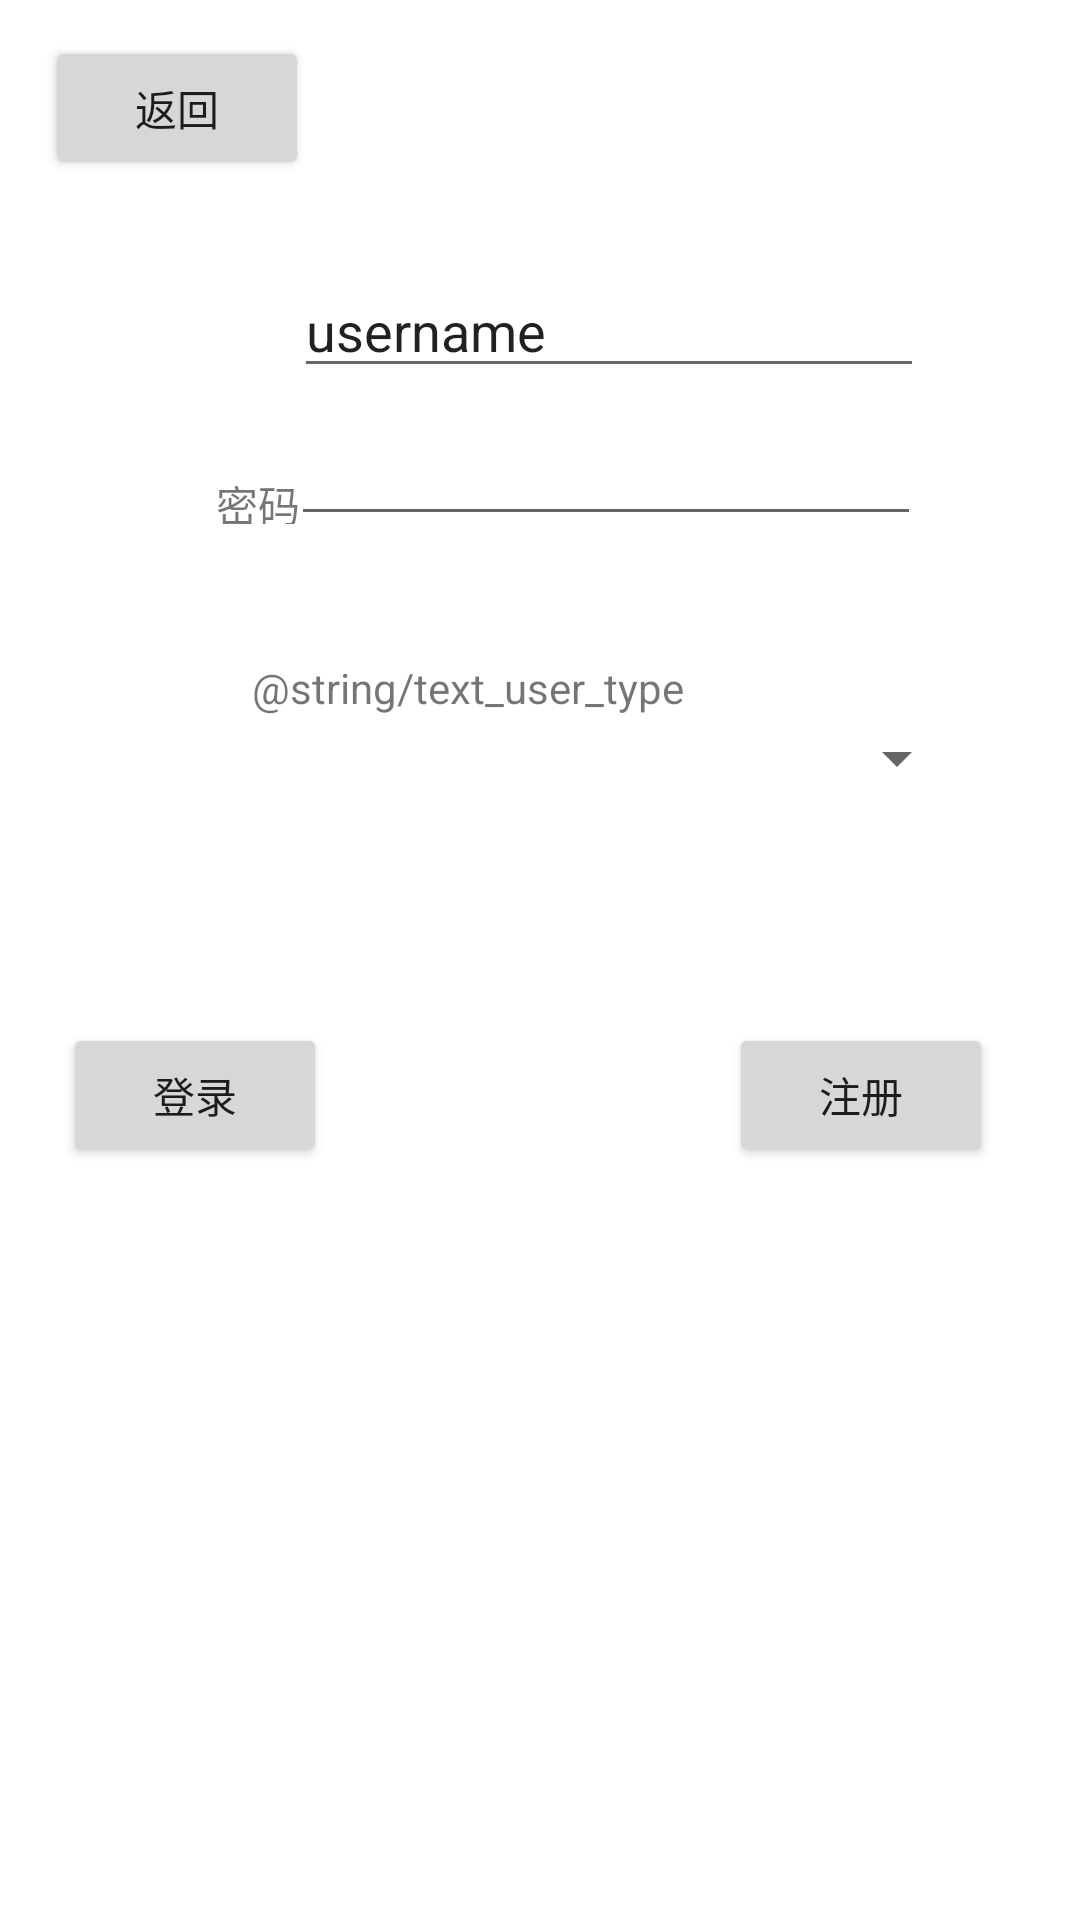

This screen was rendered from an Android layout file. Write that file and the resources it references.
<!-- AndroidManifest.xml: application theme Theme.ElvaApp -->
<!-- res/layout/activity_login.xml -->
<?xml version="1.0" encoding="utf-8"?>
<androidx.constraintlayout.widget.ConstraintLayout xmlns:android="http://schemas.android.com/apk/res/android"
    xmlns:app="http://schemas.android.com/apk/res-auto"
    xmlns:tools="http://schemas.android.com/tools"
    android:layout_width="match_parent"
    android:layout_height="match_parent"
    tools:context=".Login">

    <Button
        android:id="@+id/button_login"
        android:layout_width="wrap_content"
        android:layout_height="wrap_content"
        android:layout_marginStart="75dp"
        android:layout_marginTop="341dp"
        android:layout_marginEnd="67dp"
        android:onClick="onLoginButtonClick"
        android:text="@string/title_login"
        app:layout_constraintEnd_toStartOf="@+id/button_register"
        app:layout_constraintStart_toStartOf="parent"
        app:layout_constraintTop_toTopOf="parent" />

    <Button
        android:id="@+id/button_register"
        android:layout_width="wrap_content"
        android:layout_height="wrap_content"
        android:layout_marginStart="67dp"
        android:layout_marginTop="341dp"
        android:layout_marginEnd="83dp"
        android:text="@string/title_register"
        app:layout_constraintEnd_toEndOf="parent"
        app:layout_constraintStart_toEndOf="@+id/button_login"
        app:layout_constraintTop_toTopOf="parent" />

    <TextView
        android:id="@+id/textView_username"
        android:layout_width="wrap_content"
        android:layout_height="wrap_content"
        android:layout_marginStart="69dp"
        android:layout_marginTop="109dp"
        android:layout_marginEnd="30dp"
        android:text="@string/text_username"
        app:layout_constraintEnd_toStartOf="@+id/editText_username"
        app:layout_constraintStart_toStartOf="parent"
        app:layout_constraintTop_toTopOf="parent" />

    <TextView
        android:id="@+id/textView_password"
        android:layout_width="46dp"
        android:layout_height="17dp"
        android:layout_marginStart="72dp"
        android:layout_marginTop="28dp"
        android:text="@string/text_password"
        app:layout_constraintStart_toStartOf="parent"
        app:layout_constraintTop_toBottomOf="@+id/textView_username" />

    <EditText
        android:id="@+id/editText_username"
        android:layout_width="wrap_content"
        android:layout_height="wrap_content"
        android:layout_marginTop="88dp"
        android:layout_marginEnd="52dp"
        android:ems="10"
        android:importantForAutofill="no"
        android:inputType="textPersonName"
        android:text="@string/text_username_edit"
        app:layout_constraintEnd_toEndOf="parent"
        app:layout_constraintTop_toTopOf="parent" />

    <EditText
        android:id="@+id/editText_password"
        android:layout_width="0dp"
        android:layout_height="wrap_content"
        android:layout_marginTop="8dp"
        android:layout_marginEnd="53dp"
        android:ems="10"
        android:importantForAutofill="no"
        android:inputType="textPassword"
        app:layout_constraintEnd_toEndOf="parent"
        app:layout_constraintTop_toBottomOf="@+id/editText_username" />

    <Button
        android:id="@+id/button_return"
        android:layout_width="wrap_content"
        android:layout_height="wrap_content"
        android:layout_marginStart="15dp"
        android:layout_marginTop="12dp"
        android:onClick="onReturnButtonClick"
        android:text="@string/title_return"
        app:layout_constraintStart_toStartOf="parent"
        app:layout_constraintTop_toTopOf="parent" />

    <Spinner
        android:id="@+id/user_type_spinner"
        android:layout_width="239dp"
        android:layout_height="28dp"
        android:layout_marginStart="84dp"
        android:layout_marginTop="60dp"
        app:layout_constraintStart_toStartOf="parent"
        app:layout_constraintTop_toBottomOf="@+id/editText_password" />

    <TextView
        android:id="@+id/textView_usertype"
        android:layout_width="wrap_content"
        android:layout_height="wrap_content"
        android:layout_marginStart="84dp"
        android:layout_marginTop="41dp"
        android:text="@string/text_user_type"
        app:layout_constraintStart_toStartOf="parent"
        app:layout_constraintTop_toBottomOf="@+id/editText_password" />

</androidx.constraintlayout.widget.ConstraintLayout>
<!-- resources referenced by this layout -->
<resources>
  <string name="text_password">密码</string>
  <string name="text_username">用户名</string>
  <string name="text_username_edit">username</string>
  <string name="title_login">登录</string>
  <string name="title_register">注册</string>
  <string name="title_return">返回</string>
  <style name="Theme.ElvaApp" parent="Theme.MaterialComponents.DayNight.DarkActionBar">
          
          <item name="colorPrimary">@color/purple_500</item>
          <item name="colorPrimaryVariant">@color/purple_700</item>
          <item name="colorOnPrimary">@color/white</item>
          
          <item name="colorSecondary">@color/teal_200</item>
          <item name="colorSecondaryVariant">@color/teal_700</item>
          <item name="colorOnSecondary">@color/black</item>
          
          <item name="android:statusBarColor" tools:targetApi="l">?attr/colorPrimaryVariant</item>
          
      </style>
  <!-- not gathered from this repository: default colours our renderer supplied (Android Studio template values) -->
  <color name="purple_500">#FF6200EE</color>
  <color name="purple_700">#FF3700B3</color>
  <color name="teal_200">#FF03DAC5</color>
  <color name="teal_700">#FF018786</color>
  <color name="black">#FF000000</color>
  <color name="white">#FFFFFFFF</color>
</resources>
